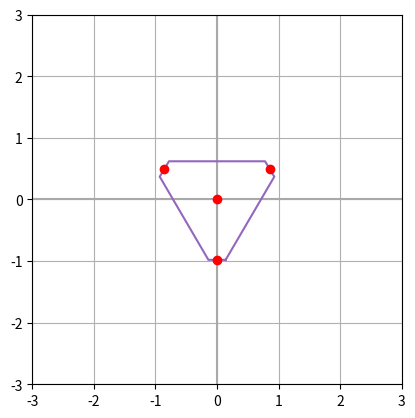

The script that saved this image:
import matplotlib.pyplot as plt
from numpy import power,sqrt

#edit this value to change the x,y limit
range_lim=3

class LineBuilder:
    def __init__(self, line):
        self.line = line
        self.xs = list(line.get_xdata())
        self.ys = list(line.get_ydata())
        self.xs.append(0)
        self.ys.append(0)
        self.cid = line.figure.canvas.mpl_connect('button_press_event', self)

    def __call__(self, event):
        if event.inaxes!=self.line.axes: return
        self.xs[1]=event.xdata
        self.ys[1]=event.ydata
        x_res, y_res = self.xs[1],self.ys[1]
        # convert to (v, theta)
        global v,sint,cost
        v=sqrt(power(x_res,2)+power(y_res,2))
        sint=y_res/v
        cost=x_res/v
        #set and draw again
        print('V_res=',v)
        self.line.set_label('v_res')
        self.line.set_data(self.xs, self.ys)
        self.line.figure.canvas.draw()
        
class LineFollower:
    def __init__(self, line):
        self.line = line
        self.xs = list(line.get_xdata())
        self.ys = list(line.get_ydata())
        self.xs.append(0)
        self.ys.append(0)
        self.cid = line.figure.canvas.mpl_connect('button_press_event', self)

    def __call__(self, event):
        if event.inaxes!=self.line.axes: return
        # solve for weights
        # v1=v*(-.33*cost + .58*sint)
        # v2=v*(-.33*cost - .58*sint)
        # v3=v*(0.66*cost)
        # scale unit vector & set position offsets
        # vector 1= [v1*(-.5)+0.86,v1*(0.86)+.5]
        # vector 2= [v2*(-.5)-.86,v2*(-.866)+.5]
        # vector 3= [v3, -.98]
        
        if(self.xs[0]>0): #vector 1
            v1=v*(-.33*cost + .58*sint)
            self.xs[1]=(v1*-.5)+0.86
            self.ys[1]=(v1*0.86)+.5
            print('v1 = ',v1)
            self.line.set_label('vector 1')
        elif(self.xs[0]<0): #vector 2
            v2=v*(-.33*cost - .58*sint)
            self.xs[1]=(v2*-.5)-.86
            self.ys[1]=(v2*-.86)+.5
            print('v2 =',v2)
            self.line.set_label('vector 2')
        else:                  #vector 3
            v3=v*(0.66*cost)
            self.xs[1]=v3
            self.ys[1]=-.98
            print('v3 = ',v3)
            print('------------------------')
            self.line.set_label('vector 3')
            ax.legend()
        #re-set them all and draw again
        self.line.set_data(self.xs, self.ys)
        self.line.figure.canvas.draw()

fig, ax = plt.subplots()
plt.axis([-range_lim,range_lim,-range_lim,range_lim])
plt.grid()
plt.gca().set_aspect('equal',adjustable='box')#maintain aspect ratio

#empty lines
line, = ax.plot([0], [0])  
v1, = ax.plot([0.86], [0.5])
v2, = ax.plot([-0.86], [0.5])
v3, = ax.plot([0], [-.98])
#Net velocity vector line call
linebuilder = LineBuilder(line)
#Wheel vector line call
vector1 = LineFollower(v1)
vector2 = LineFollower(v2)
vector3 = LineFollower(v3)

#decoration
dots=[[0,.86,-.86,0],[0,.5,.5,-.98]] #wheel vector origin
shape=[[.14,.93,.78,-.78,-.93,-.14,.14],[-.98,.37,.62,.62,.37,-.98,-.98]] #bot outline
plt.axvline(x=0, color='#A9A9A9') #y axis
plt.axhline(y=0, color='#A9A9A9') #x aixs

plt.plot(shape[0],shape[1])
plt.plot(dots[0],dots[1],'ro')
plt.show()
